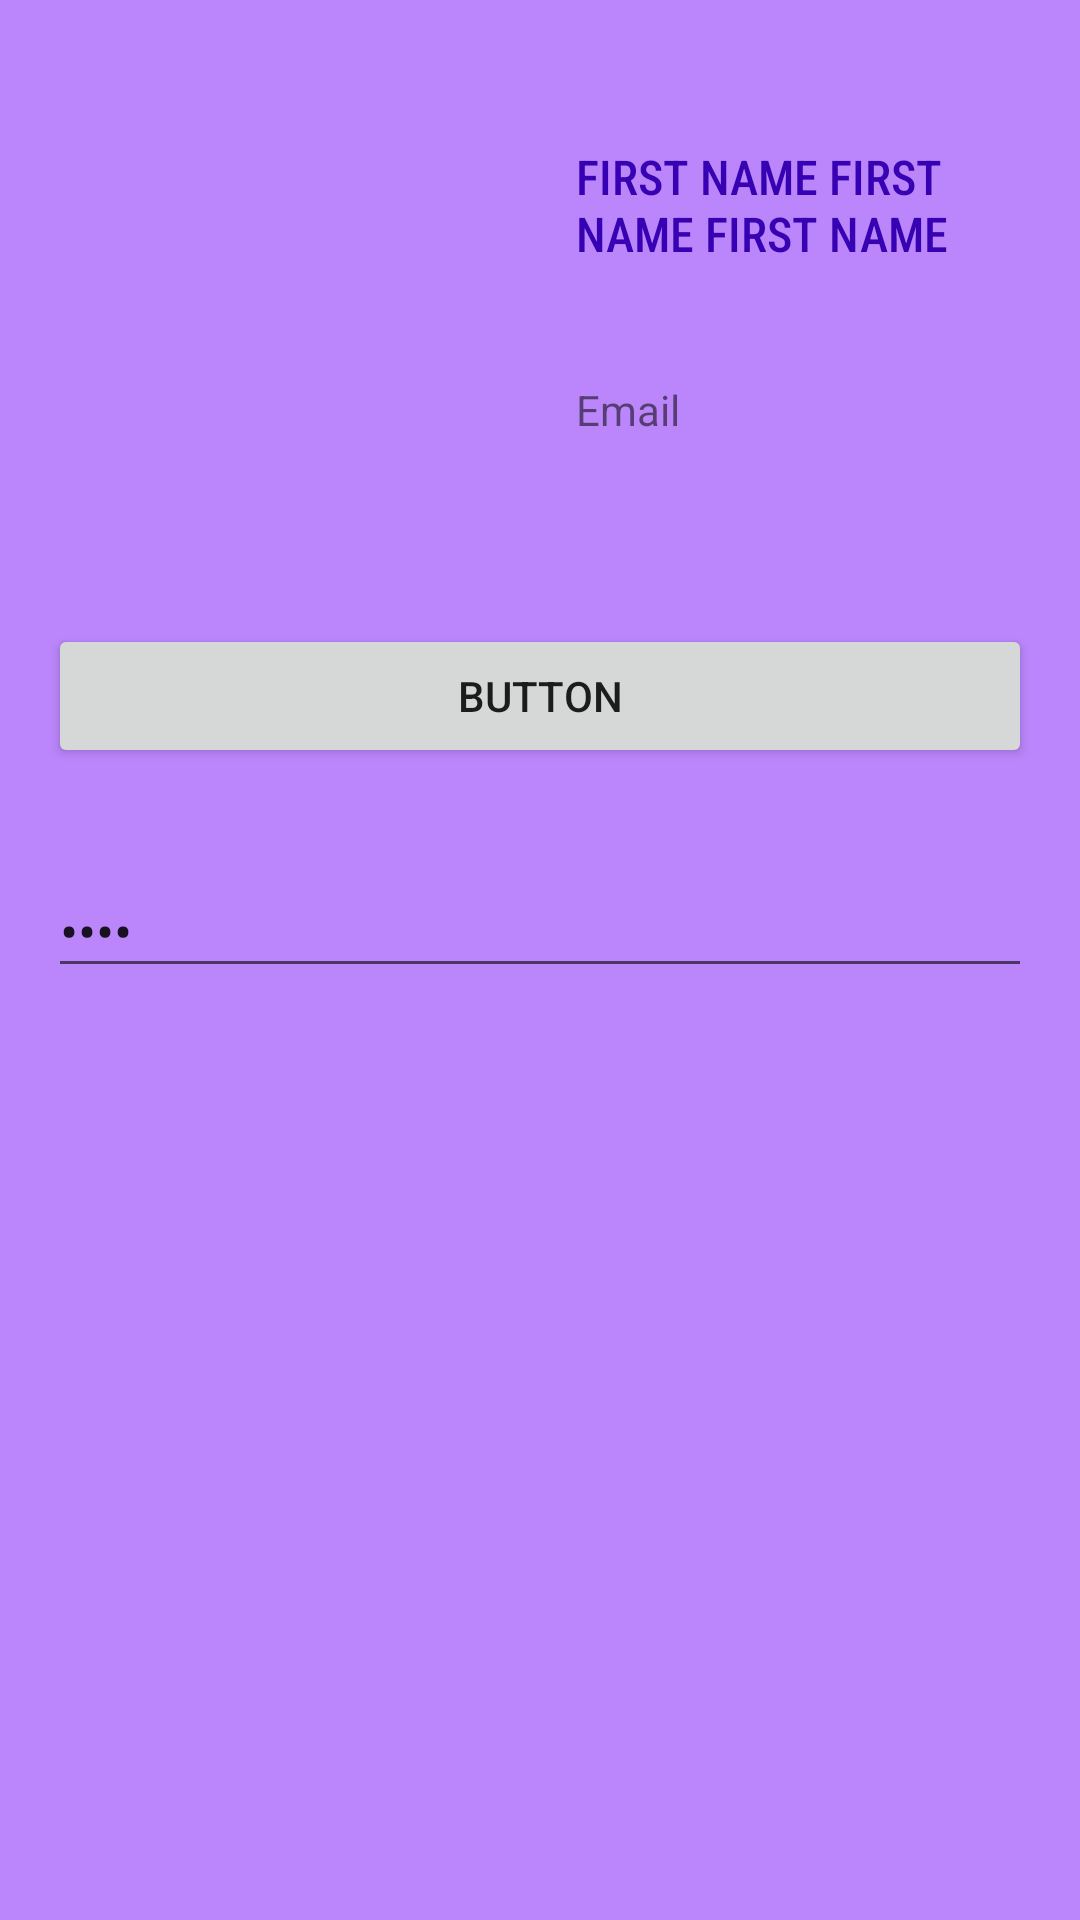

This screen was rendered from an Android layout file. Write that file and the resources it references.
<!-- AndroidManifest.xml: application theme Theme.SummerPractice -->
<!-- res/layout/activity_main.xml -->
<?xml version="1.0" encoding="utf-8"?>
<androidx.constraintlayout.widget.ConstraintLayout xmlns:android="http://schemas.android.com/apk/res/android"
    xmlns:app="http://schemas.android.com/apk/res-auto"
    xmlns:tools="http://schemas.android.com/tools"
    android:layout_width="match_parent"
    android:layout_height="match_parent"
    android:background="@color/purple_200"
    android:paddingHorizontal="16dp"
    android:paddingTop="24dp"
    android:paddingBottom="16dp"
    android:visibility="visible"
    tools:context=".MainActivity">

    <TextView
        android:id="@+id/tv_name"
        android:layout_width="0dp"
        android:layout_height="wrap_content"
        android:layout_marginStart="16dp"
        android:layout_marginTop="24dp"
        android:layout_marginEnd="16dp"
        android:fontFamily="sans-serif-condensed-medium"
        android:text="First Name First Name First Name "
        android:textAllCaps="true"
        android:textColor="@color/purple_700"
        android:textSize="16sp"
        app:layout_constraintEnd_toEndOf="parent"
        app:layout_constraintStart_toEndOf="@id/iv_avatar"
        app:layout_constraintTop_toTopOf="@id/iv_avatar"
        tools:text="sdsamdlsa sa;damslm"
        tools:visibility="invisible" />

    <TextView
        android:id="@+id/tv_email"
        android:layout_width="0dp"
        android:layout_height="wrap_content"
        android:layout_marginStart="16dp"
        android:layout_marginEnd="16dp"
        android:text="@string/email"
        app:layout_constraintBottom_toBottomOf="@+id/iv_avatar"
        app:layout_constraintEnd_toEndOf="parent"
        app:layout_constraintStart_toEndOf="@+id/iv_avatar"
        app:layout_constraintTop_toBottomOf="@id/tv_name" />

    <Button
        android:id="@+id/button"
        android:layout_width="0dp"
        android:layout_height="wrap_content"
        android:layout_marginTop="24dp"
        android:text="Button"
        app:layout_constraintEnd_toEndOf="parent"
        app:layout_constraintStart_toStartOf="parent"
        app:layout_constraintTop_toBottomOf="@+id/iv_avatar" />

    <ImageView
        android:id="@+id/iv_avatar"
        android:layout_width="160dp"
        android:layout_height="160dp"
        android:scaleType="centerCrop"
        android:src="@drawable/cat"
        app:layout_constraintStart_toStartOf="parent"
        app:layout_constraintTop_toTopOf="parent" />

    <EditText
        android:id="@+id/editTextTextPersonName"
        android:layout_width="0dp"
        android:layout_height="wrap_content"
        android:layout_marginTop="32dp"
        android:hint="@string/password"
        android:inputType="textPassword"
        android:text="Name"
        app:layout_constraintEnd_toEndOf="parent"
        app:layout_constraintStart_toStartOf="parent"
        app:layout_constraintTop_toBottomOf="@+id/button" />


</androidx.constraintlayout.widget.ConstraintLayout>
<!-- resources referenced by this layout -->
<resources>
  <string name="email" translatable="false">Email</string>
  <string name="password">Password</string>
  <style name="Theme.SummerPractice" parent="Theme.MaterialComponents.DayNight.DarkActionBar">
          
          <item name="colorPrimary">@color/purple_500</item>
          <item name="colorPrimaryVariant">@color/purple_700</item>
          <item name="colorOnPrimary">@color/white</item>
          
          <item name="colorSecondary">@color/teal_200</item>
          <item name="colorSecondaryVariant">@color/teal_700</item>
          <item name="colorOnSecondary">@color/black</item>
          
          <item name="android:statusBarColor" tools:targetApi="l">?attr/colorPrimaryVariant</item>
          
      </style>
  <!-- not gathered from this repository: default colours our renderer supplied (Android Studio template values) -->
  <color name="purple_200">#FFBB86FC</color>
  <color name="purple_500">#FF6200EE</color>
  <color name="purple_700">#FF3700B3</color>
  <color name="teal_200">#FF03DAC5</color>
  <color name="teal_700">#FF018786</color>
  <color name="black">#FF000000</color>
  <color name="white">#FFFFFFFF</color>
</resources>
